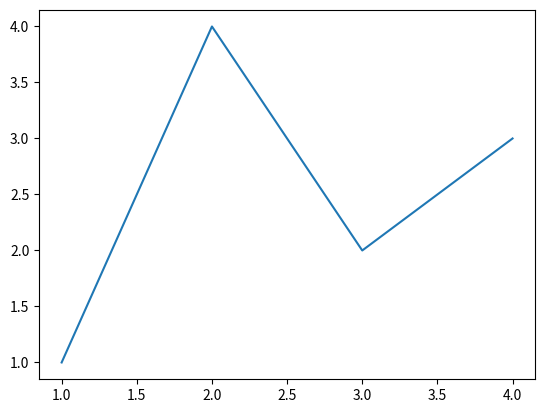
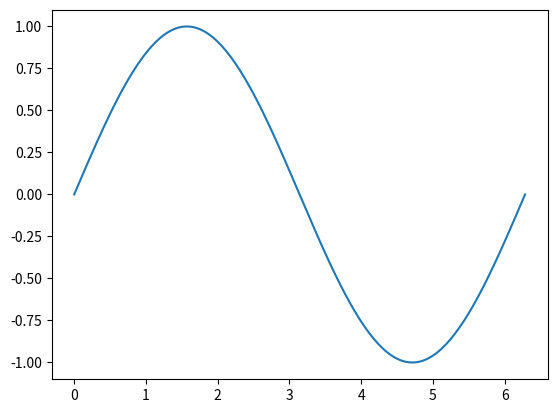

These charts were generated, in order, by the following Python code:
import matplotlib.pyplot as plt
import numpy as np

fig, ax = plt.subplots()             # Create a figure containing a single Axes.
ax.plot([1, 2, 3, 4], [1, 4, 2, 3])  # Plot some data on the Axes.
plt.show()                           # Show the figure.

x = np.linspace(0, 2 * np.pi, 200)
y = np.sin(x)

fig, ax = plt.subplots()
ax.plot(x, y)
plt.show()